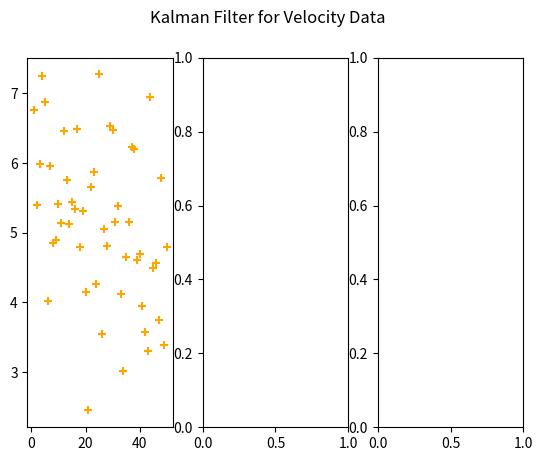

This figure's Python source: (Note: this script raises an exception after producing the figure.)
import numpy as np
import matplotlib.pyplot as plt

### RESOURCES
# paper: https://www.cs.unc.edu/~welch/media/pdf/kalman_intro.pdf


## PREDICT
def predict(x, A, B, u, P, Q):
    # predict state estimate
    x_k_prime = A.dot(x) + B.dot(u)

    # predict uncertainty
    P_k_prime = A.dot(P.dot(A.T)) + Q

    predicted = (x_k_prime, P_k_prime)
    return predicted

## UPDATE
def update(x, P, H, R, z):

    # compute Kalman gain
    K = P.dot(H.T) / (H.dot(P.dot(H.T)) + R)

    # update state estimate
    x_k_hat = x + K.dot((z - H.dot(x)))

    # update state uncertainty
    I = np.ones(K.shape)
    P_k_hat = (I - K.dot(H))*P

    updated = (x_k_hat, P_k_hat, K)
    return updated



if __name__ == "__main__":

    ## INTIALIZATION
    x = np.array([[0]]) # states
    A = np.array([[1]]) # state timestep transformation
    P = np.array([[1]]) # state uncertainty covariance

    u = np.array([[0]]) # control inputs
    B = np.array([[1]]) # control input timestep transformation

    Q_scalar = 1e-2
    Q_prep = [Q_scalar**2 for i in range(x.shape[0])]
    Q = np.diag(Q_prep) # process noise covariance, when smaller filter will weight process model more heavily in estimation

    z = np.array([[1]]) # measurements
    H = np.array([[1]]) # state to measurement space transformation

    R_scalar = 1
    R_prep = [R_scalar**2 for i in range(P.shape[0])] # measurement noise covariance, when smaller filter will weight measurement data more heavily in estimation
    R = np.diag(R_prep)

    ## SIMULATION
    numMeasurements = 50
    meanMeasurements = 5 # true velocity
    sdMeasurements = 1
    np.random.seed(0)
    measurements = np.random.normal(meanMeasurements, sdMeasurements, numMeasurements)

    # data collection
    data_x = []
    data_P = []
    data_K = []
    data_velocity = []

    data_x.append(x)
    data_P.append(P)
    data_velocity.append(meanMeasurements)

    # run filter for each measurement
    for i in range(numMeasurements):

        # get new measurement
        z = measurements[i]

        # predict
        x, P = predict(x, A, B, u, P, Q)

        # update
        x, P, dataK = update(x, P, H, R, z)

        data_x.append(x[0])
        data_P.append(P[0])
        data_K.append(dataK[0])
        data_velocity.append(meanMeasurements)

    ## PLOT
    fig, ax = plt.subplots(1, 3)
    fig.suptitle("Kalman Filter for Velocity Data")

    iterationRange = range(numMeasurements+1)
    measurementRange = range(1, numMeasurements+1)

    ax[0].scatter(measurementRange, measurements, color="orange", marker="+", label="Noisy Measurements")
    ax[0].plot(iterationRange, data_x[0:], color="blue", label="State Estimate")
    ax[0].plot(iterationRange, data_velocity, color="green", label="True Velocity")
    ax[1].plot(iterationRange, data_P, color="red", label="Uncertainty")
    ax[2].plot(measurementRange, data_K, color="purple", label="Kalman Gain")

    ax[0].set_title(f"State Estimation: Q={Q_scalar}, R={R_scalar}")
    ax[0].set_xlabel("Iteration")
    ax[0].set_ylabel("Velocity")
    ax[0].legend()

    ax[1].set_title("Estimation Uncertainty")
    ax[1].set_xlabel("Iteration")
    ax[1].set_ylabel("P")

    ax[2].set_title("Kalman Gain")
    ax[2].set_xlabel("Iteration")
    ax[2].set_ylabel("K")

    plt.show()
